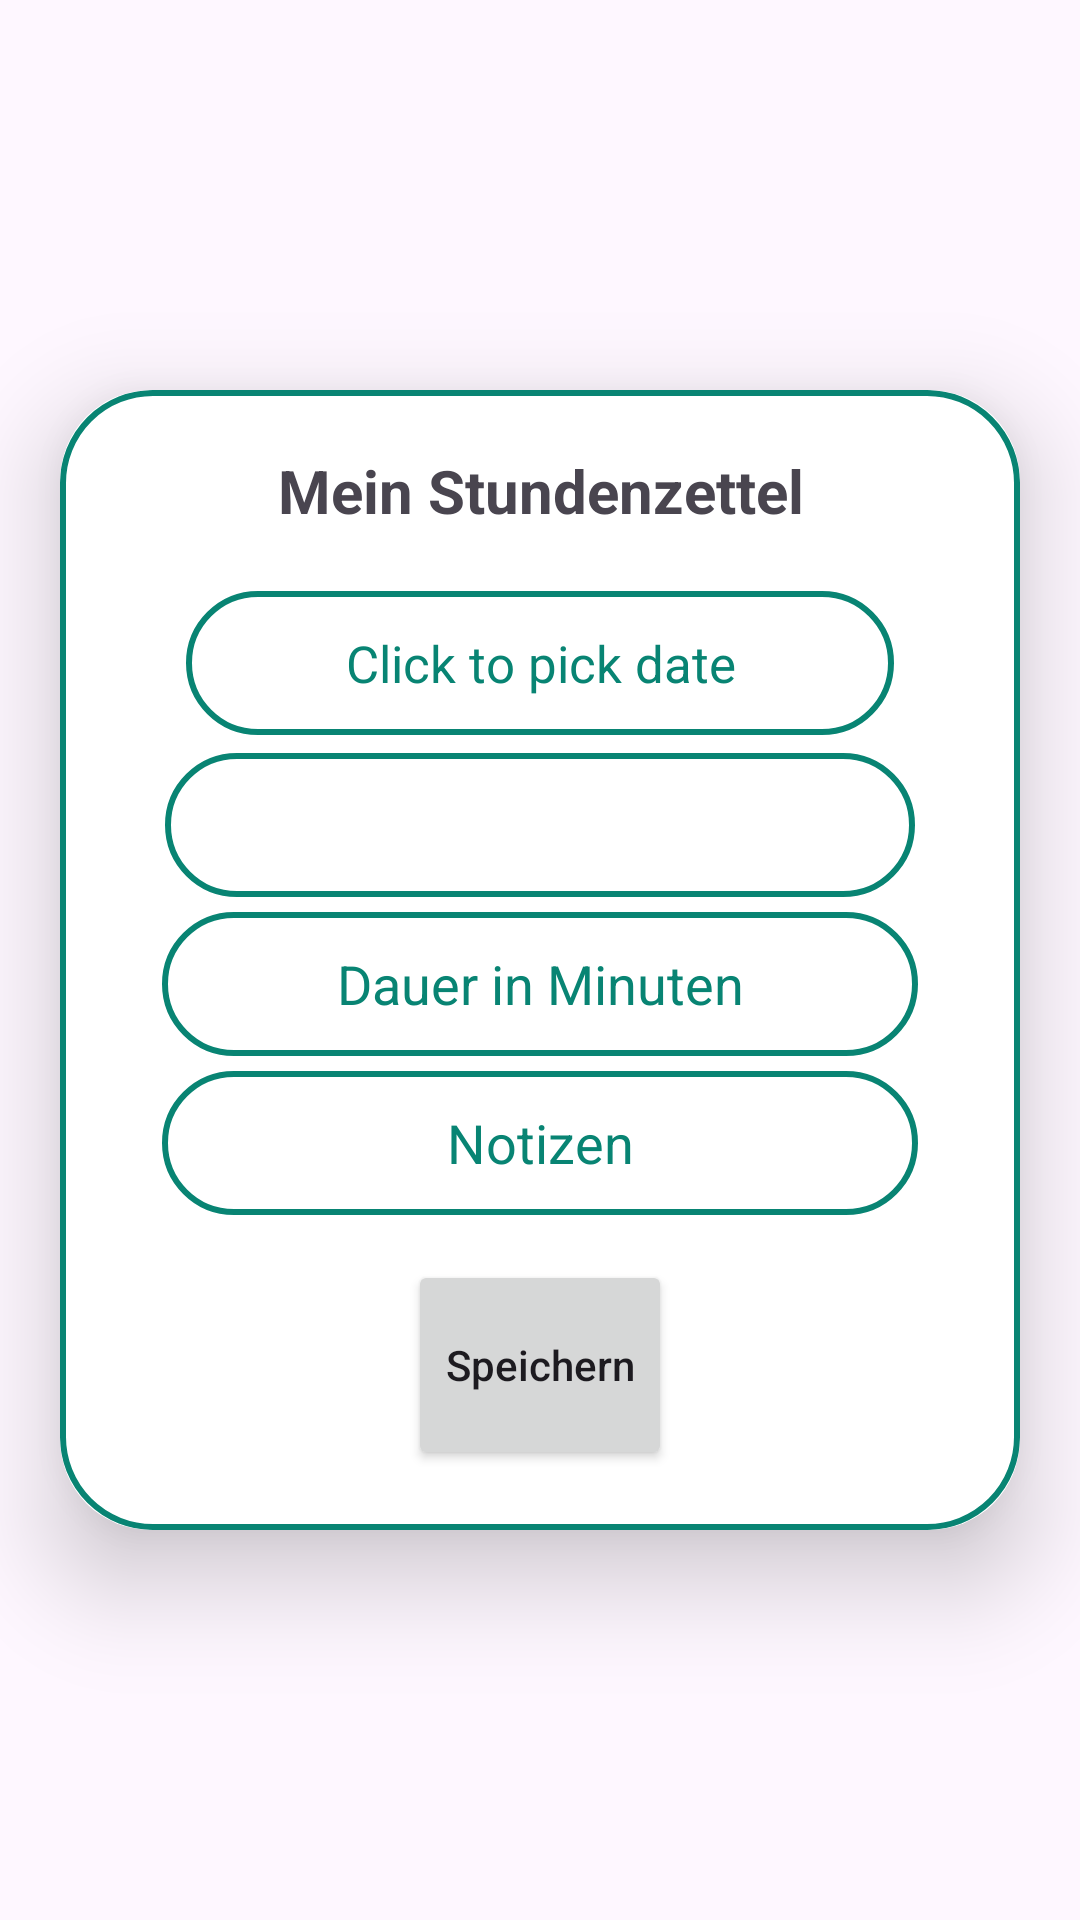

Here is an Android app screen rendered from its layout file. Give the layout XML and the strings, colors and styles it references.
<!-- AndroidManifest.xml: application theme Theme.MyProReha -->
<!-- res/layout/activity_upload.xml -->
<?xml version="1.0" encoding="utf-8"?>
<ScrollView xmlns:android="http://schemas.android.com/apk/res/android"
    xmlns:app="http://schemas.android.com/apk/res-auto"
    xmlns:tools="http://schemas.android.com/tools"
    android:layout_width="match_parent"
    android:layout_height="match_parent"
    android:orientation="vertical"
    tools:context=".UploadActivity">

    <androidx.cardview.widget.CardView
        android:layout_width="match_parent"
        android:layout_height="wrap_content"
        android:layout_marginEnd="20dp"
        android:layout_marginStart="20dp"
        android:layout_gravity="center_vertical"
        app:cardCornerRadius="30dp"
        app:cardElevation="20dp"
        >

    <LinearLayout
        android:layout_width="match_parent"
        android:layout_height="match_parent"
        android:orientation="vertical"
        android:gravity="center"
        android:layout_gravity="center_horizontal"
        android:padding="20dp"
        android:background="@drawable/lavender_border"
        >

        <TextView
            android:layout_width="match_parent"
            android:layout_height="match_parent"
            android:text="@string/mein_stundenzettel"
            android:textStyle="bold"
            android:textSize="20sp"
            android:gravity="center_horizontal"
            android:layout_marginBottom="20dp"
            />

        <TextView
            android:id="@+id/date_input"
            android:layout_width="wrap_content"
            android:layout_height="wrap_content"
            android:layout_gravity="center_horizontal"
            android:background="@drawable/lavender_border"
            android:ems="12"
            android:gravity="center"
            android:inputType="date"
            android:minHeight="48dp"
            android:text="Click to pick date"
            android:textColor="@color/green1"
            android:textColorHighlight="@color/green1"
            android:textColorHint="@color/green1"
            android:textSize="17sp"
            tools:ignore="HardcodedText,MissingConstraints,TextViewEdits" />

        <Spinner
            android:id="@+id/therapy_spinner"
            android:layout_width="250dp"
            android:layout_height="wrap_content"
            android:layout_marginTop="6dp"
            android:ems="12"
            android:layout_gravity="center_horizontal"
            android:gravity="center"
            android:hint="Therapy"
            android:inputType="text"
            android:minHeight="48dp"
            android:textAlignment="center"
            android:layout_marginBottom="5dp"
            android:background="@drawable/lavender_border"
            tools:ignore="HardcodedText"/>


        <EditText
            android:id="@+id/duration_input"
            android:layout_width="wrap_content"
            android:layout_height="wrap_content"
            android:layout_gravity="center_horizontal"
            android:layout_marginBottom="5dp"
            android:autofillHints=""
            android:background="@drawable/lavender_border"
            android:ems="12"
            android:gravity="center"
            android:hint="Dauer in Minuten"
            android:inputType="number"
            android:minHeight="48dp"
            android:textColorHint="@color/green1"
            tools:ignore="HardcodedText" />

        <EditText
            android:id="@+id/notes_input"
            android:layout_width="wrap_content"
            android:layout_height="wrap_content"
            android:layout_gravity="center_horizontal"
            android:background="@drawable/lavender_border"
            android:ems="12"
            android:gravity="center"
            android:hint="Notizen"
            android:inputType="textMultiLine"
            android:minHeight="48dp"
            android:textColorHint="@color/green1"
            tools:ignore="Autofill,HardcodedText" />

        <Button
            android:id="@+id/add_Button"
            android:layout_width="wrap_content"
            android:layout_height="70dp"
            android:layout_gravity="center"
            android:gravity="center"
            android:layout_marginTop="15dp"
            android:text="Speichern"
            android:textAllCaps="false"
            tools:ignore="HardcodedText" />

    </LinearLayout>

    </androidx.cardview.widget.CardView>
</ScrollView>
<!-- resources referenced by this layout -->
<resources>
  <color name="green1">#088473</color>
  <!-- drawable lavender_border (drawable) -->
  <?xml version="1.0" encoding="utf-8"?>
  <shape xmlns:android="http://schemas.android.com/apk/res/android"
      android:shape="rectangle">
  
      <stroke
          android:width="2dp"
          android:color="@color/green1"
          />
      <corners
          android:radius="30dp"/>
  
  
  </shape>
  <string name="mein_stundenzettel">Mein Stundenzettel</string>
  <style name="Theme.MyProReha" parent="Base.Theme.MyProReha" />
  <style name="Base.Theme.MyProReha" parent="Theme.Material3.DayNight">
  
          
         <item name="colorPrimary">@color/green1</item>
         <item name="colorPrimaryVariant">@color/green1</item>
         <item name="colorOnPrimary">@color/white</item>
  
          
          <item name="colorSecondary">@color/orange</item>
          <item name="colorSecondaryVariant">@color/teal_700</item>
          <item name="colorOnSecondary">@color/black</item>
  
          
          <item name="android:statusBarColor">?attr/colorPrimaryVariant</item>
  
  
      </style>
  <color name="white">#FFFFFFFF</color>
  <color name="orange">#ff7300</color>
  <color name="teal_700">#FF018786</color>
  <color name="black">#FF000000</color>
</resources>
